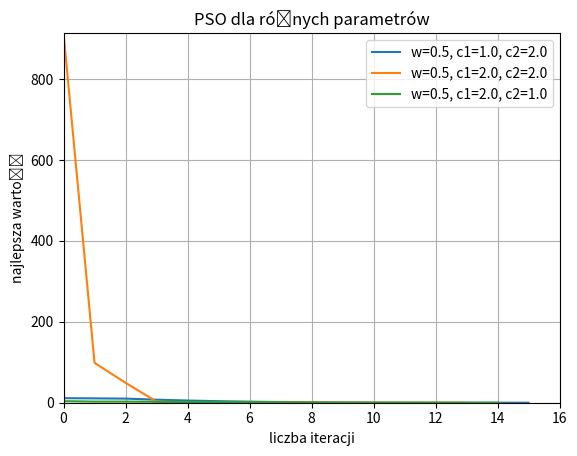

Recreate this plot in Python.
import random
import numpy as np
import matplotlib.pyplot as plt
from scipy.optimize import minimize
import sys
sys.stdout.reconfigure(encoding='utf-8')

def function(x, y):
    return (1.5 - x - x*y)**2 + (2.25 - x + x*y**2)**2 + (2.625 - x + x*y**3)**2

## min funkcji to około (2.51799, -0.37463) i warttość funkcji to około 0.0135145 
def numpy_min():
    def func(vars):
        x, y = vars
        return (1.5 - x - x*y)**2 + (2.25 - x + x*y**2)**2 + (2.625 - x + x*y**3)**2
    
    bounds = [(-4.5, 4.5), (-4.5, 4.5)]
    x0 = [0.0, 0.0]
    result = minimize(func, x0, bounds=bounds)
    return result.x, result.fun

class Particle:
    def __init__(self, x, y, w, c1, c2):
        self.position = np.array([x, y])
        self.v = np.random.rand(2) * 0.1
        self.best_position = self.position.copy()
        self.best_value = function(x, y)
        self.last_v = w
        self.c1 = c1
        self.c2 = c2

    def update_velocity(self, global_best_position):
        own_component = self.c1 * (self.position - self.best_position)
        global_component = self.c2 * (self.position - global_best_position)

        self.velocity = self.last_v * self.v + own_component + global_component

    def update_position(self):
        new_position = self.position + self.v
        if new_position[0] < -4.5 or new_position[0] > 4.5:
            self.v[0] = -self.v[0]
        if new_position[1] < -4.5 or new_position[1] > 4.5:
            self.v[1] = -self.v[1]
        
        self.position = new_position

        position_value = function(self.position[0], self.position[1])
        if position_value < self.best_value:
            self.best_value = position_value
            self.best_position = self.position.copy()


def pso_algorithm(num_particles, max_iter, w, c1, c2, size=[-4.5, 4.5]):
    min_history = []
    particles = [Particle(random.uniform(size[0], size[1]), random.uniform(size[0], size[1]),
                          w, c1, c2) for _ in range(num_particles)]
    global_best_position = particles[0].best_position
    global_best_value = function(global_best_position[0], global_best_position[1])

    for _ in range(max_iter):
        for particle in particles:
            particle.update_velocity(global_best_position)
            particle.update_position()

            if particle.best_value < global_best_value:
                min_history.append(particle.best_value)
                global_best_value = particle.best_value
                global_best_position = particle.best_position

    # for particle in particles:
    #     print(f"Particle Position: {particle.position}, Value: {particle.best_value}")

    return global_best_position, global_best_value, min_history

if __name__ == "__main__":
    configs = [
        {"w": 0.5, "c1": 1.0, "c2": 2.0}, ## najlepszy w grupie
        {"w": 0.5, "c1": 2.0, "c2": 2.0}, ## równe 
        {"w": 0.5, "c1": 2.0, "c2": 1.0}, ## najlepszy indywidualnie
    ]

    res_x, res_y = numpy_min()
    print(f"Optymalne rozwiązanie z użyciem scipy: x={res_x}, y={res_y:.6f}")
    print(70*"-")

    max_iter = 0
    y_lim = 0
    for config in configs:
        best_pos, best_val, min_history = pso_algorithm(
            num_particles=30,
            max_iter=1000,
            w=config["w"],
            c1=config["c1"],
            c2=config["c2"]
        )
        if len(min_history) > max_iter:
            max_iter = len(min_history)
        if max(min_history) > y_lim:
            y_lim = max(min_history)

        print(f"Różnica między najlepszym rozwiązaniem a PSO: {abs(best_val - res_y):.6f}")
        print(f"Config {config} => [X, Y]: {best_pos}, Minimum: {best_val:.6f}\n")
        plt.plot(min_history, label=f"w={config['w']}, c1={config['c1']}, c2={config['c2']}")

    plt.title("PSO dla różnych parametrów")
    plt.xlabel("liczba iteracji")
    plt.ylabel("najlepsza wartość")
    plt.ylim(0, y_lim)
    plt.xlim(0, max_iter)
    plt.legend()
    plt.grid()
    plt.show()
